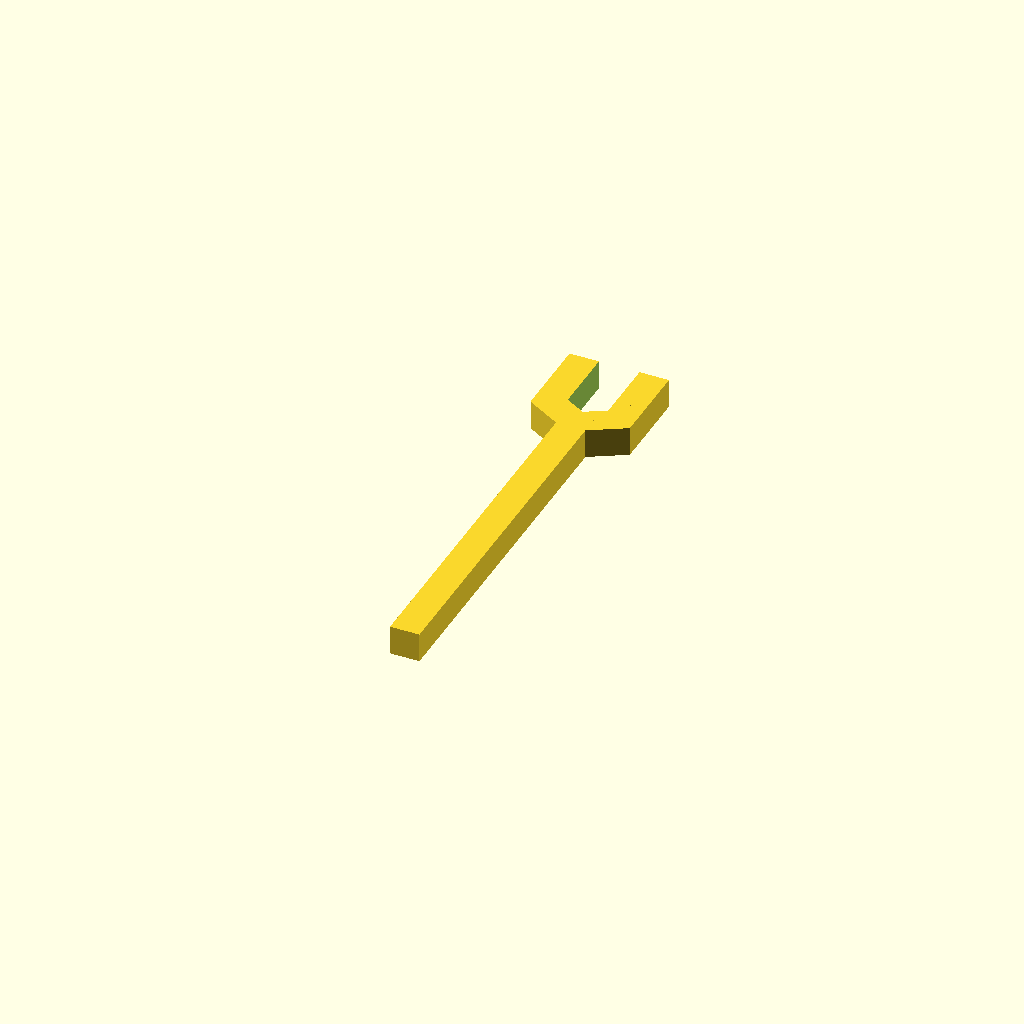
Cell 1: the model at its default parameters.
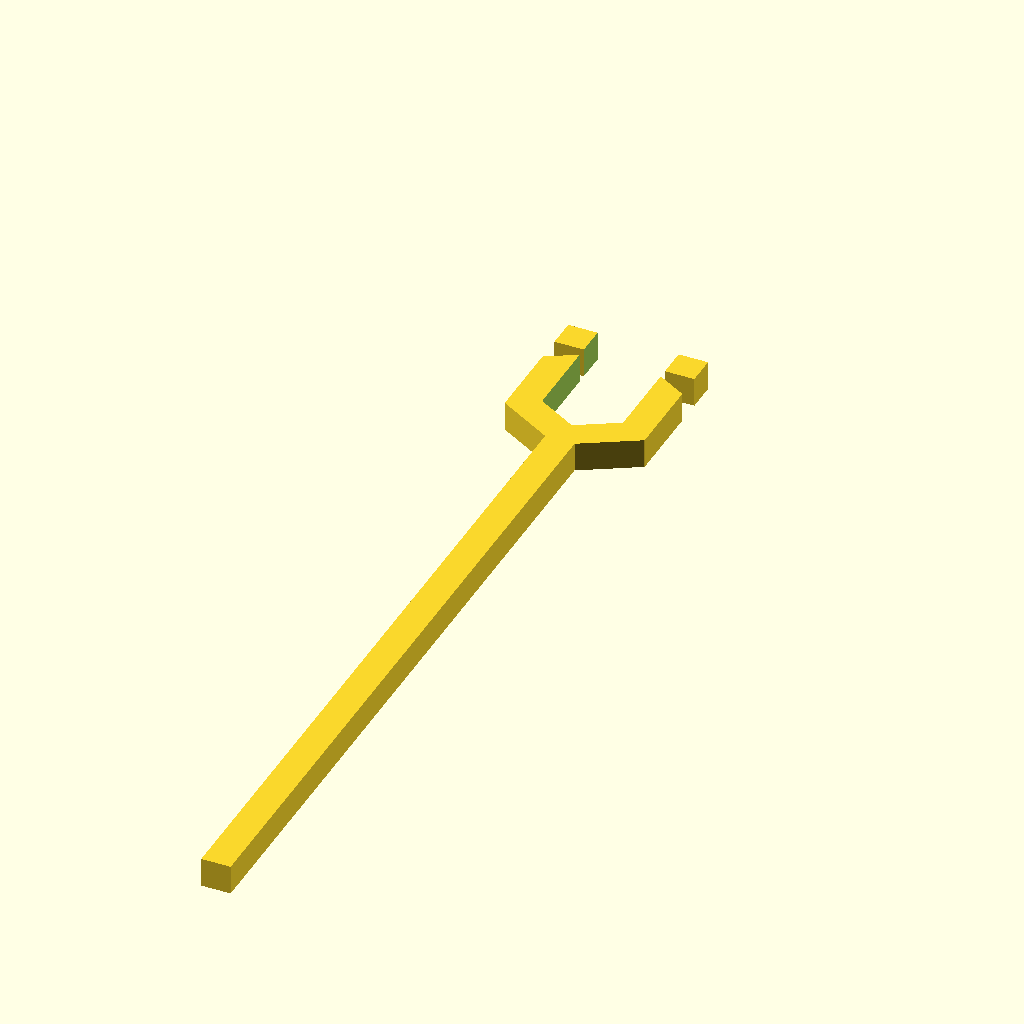
Cell 2 — size set to 11, the other parameters unchanged.
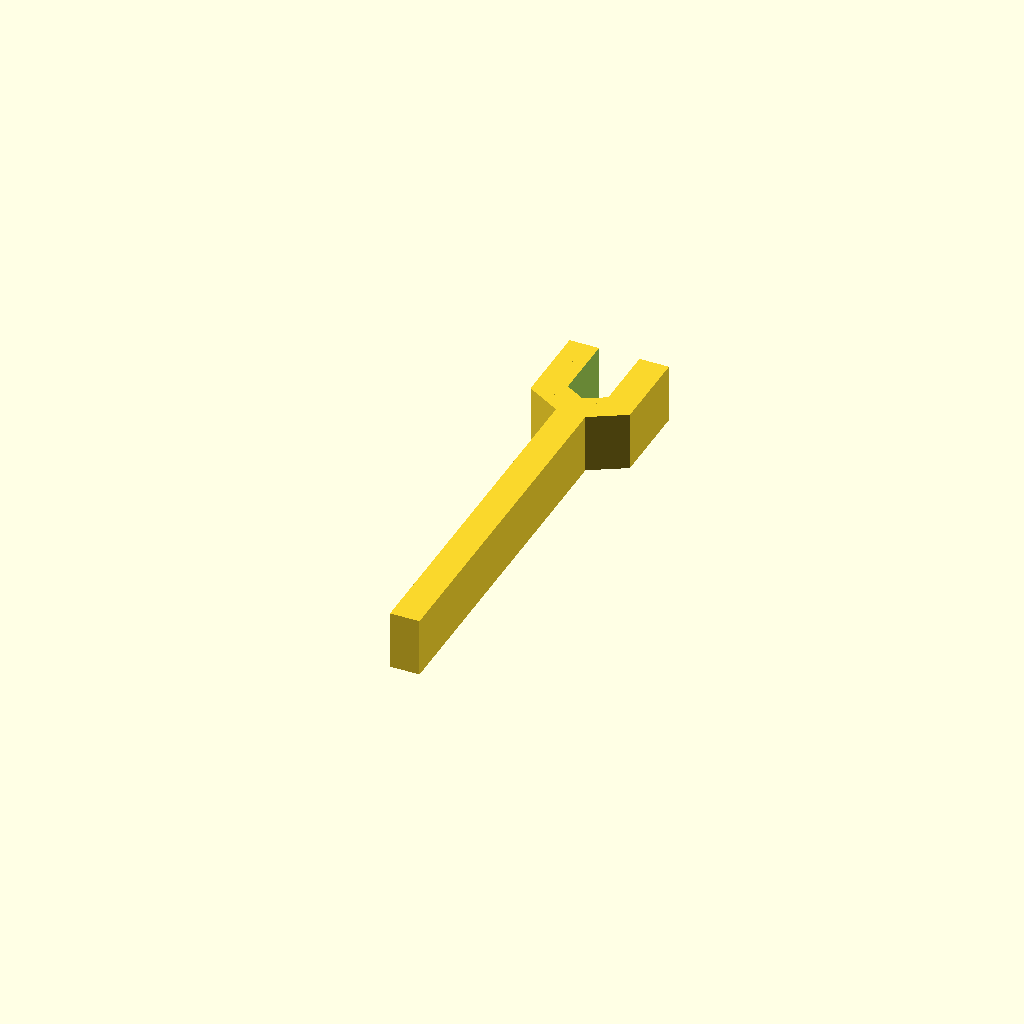
Cell 3 — height set to 8, the other parameters unchanged.
All cells are drawn from one camera (rotation 55°, 0°, 25°, orthographic, colour scheme Cornfield), so only the parameter changes between them.
The OpenSCAD source (linux/system/library/openscad/0847_Parametric_Wrench.scad):
// [FL_INDEX: keywords="openscad, 3d_parametric, Parametric_Wrench, csg_solid" | COT="Parametric OpenSCAD design from 3DCodeverse"]
// Title: Parametric Wrench

include <MCAD/shapes.scad>

// http://www.engineersedge.com/iso_hex_head_screw.htm

size = 5.5;
height = 4;

bar_length = 10*size;

wall_size = max(4, size/4);



difference () {
 union () {
  // The outisde of the bit that actually holds the nut.
  rotate(a=30, v=[0, 0, 1])
   hexagon(height=height, size=size+wall_size*2);
  
  translate([0, size, 0])
   rotate(a=90, v=[0, 0, 1])
    cube([wall_size, size+wall_size*2, height], center=true);
  

  // The bar / handle
  translate([0, -bar_length/2, 0])
   cube([wall_size, bar_length, height], center=true);
 }
 
 union() {
  translate([-size/2, 0, -height/2-0.05])
   cube([size, size+wall_size, height+0.1]);

  rotate(a=30, v=[0, 0, 1])
   hexagon(height=height+0.1, size=size);
 }

}
Parameter table extracted from the source (name, type, default, range or options):
size: number, default 5.5
height: number, default 4
